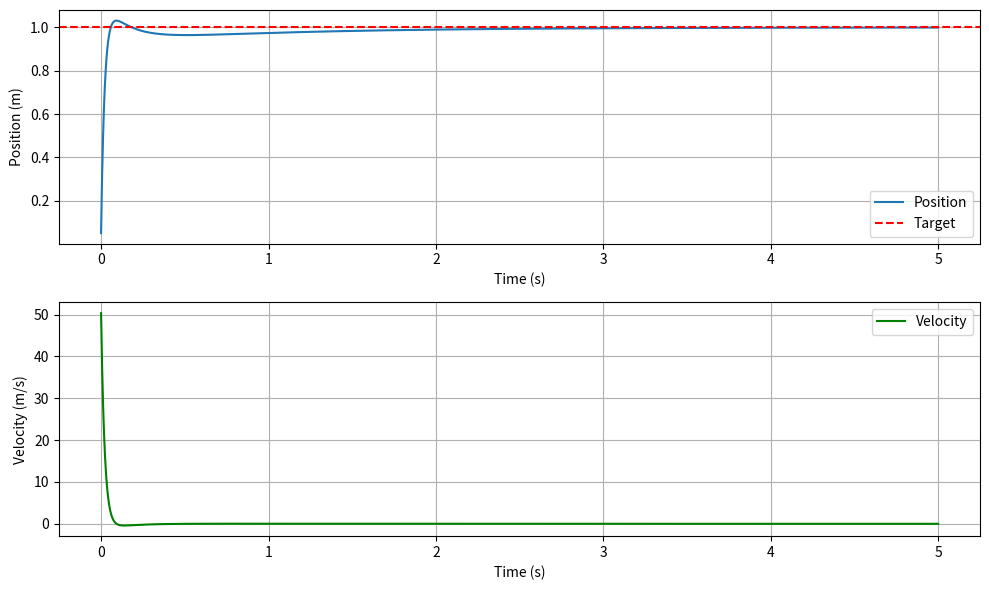
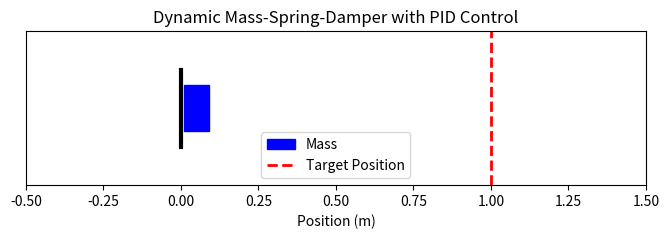

Reproduce these figures in Python, in order.
import numpy as np
import matplotlib.pyplot as plt
from matplotlib import animation

# System parameters
m = 1.0    # Mass (kg)
k = 20.0   # Spring constant (N/m)
c = 3.0    # Damping coefficient (N·s/m)

# PID controller parameters
Kp = 350.0   # Proportional gain
Ki = 300.0   # Integral gain
Kd = 50.0    # Derivative gain

# Simulation parameters
dt = 0.001   # Time step (s)
t_end = 5.0  # Simulation duration (s)
t = np.arange(0, t_end, dt)

# Desired position (setpoint)
x_target = 1.0

# State variables initialization
x = 0.0     # Position
v = 0.0     # Velocity
a = 0.0     # Acceleration

# For PID
integ_error = 0.0
prev_error = 0.0

# For storing simulation results
x_list = []
v_list = []
u_list = []

for i in range(len(t)):
    # Calculate error
    error = x_target - x
    integ_error += error * dt
    deriv_error = (error - prev_error) / dt

    # PID control force
    u = Kp*error + Ki*integ_error + Kd*deriv_error

    # Dynamics (Newton's 2nd Law): m*a = u - c*v - k*x
    a = (u - c * v - k * x) / m

    # Euler integration for v and x
    v += a * dt
    x += v * dt

    # Store for plotting
    x_list.append(x)
    v_list.append(v)
    u_list.append(u)

    prev_error = error

# Plotting results (static first)
plt.figure(figsize=(10, 6))

plt.subplot(2, 1, 1)
plt.plot(t, x_list, label='Position')
plt.axhline(x_target, color='r', linestyle='--', label='Target')
plt.xlabel('Time (s)')
plt.ylabel('Position (m)')
plt.legend()
plt.grid(True)

plt.subplot(2, 1, 2)
plt.plot(t, v_list, label='Velocity', color='g')
plt.xlabel('Time (s)')
plt.ylabel('Velocity (m/s)')
plt.legend()
plt.grid(True)

plt.tight_layout()
plt.show()

# Dynamic plot to simulate movement of the mass
fig, ax = plt.subplots(figsize=(8, 2))
ax.set_xlim(-0.5, 1.5)
ax.set_ylim(-0.2, 0.2)
ax.set_xlabel('Position (m)')
ax.get_yaxis().set_visible(False)
ax.set_title('Dynamic Mass-Spring-Damper with PID Control')

# Draw spring fixed base
spring_base, = ax.plot([0, 0], [-0.1, 0.1], color='k', lw=3)

# Mass representation (draw as a box)
mass_width = 0.08
mass_height = 0.12
mass_rect = plt.Rectangle((x_list[0] - mass_width/2, -mass_height/2), mass_width, mass_height,
                          color='blue', label='Mass')
ax.add_patch(mass_rect)
# Target marker
ax.axvline(x_target, color='red', linestyle='--', lw=2, label='Target Position')

def init():
    mass_rect.set_xy((x_list[0] - mass_width/2, -mass_height/2))
    return [mass_rect]

def animate(i):
    # Move mass to x_list[i]
    x_draw = x_list[i]
    mass_rect.set_xy((x_draw - mass_width/2, -mass_height/2))
    return [mass_rect]

frames = len(x_list)
ani = animation.FuncAnimation(fig, animate, init_func=init, frames=frames, interval=10, blit=True)
ax.legend()
plt.show()
